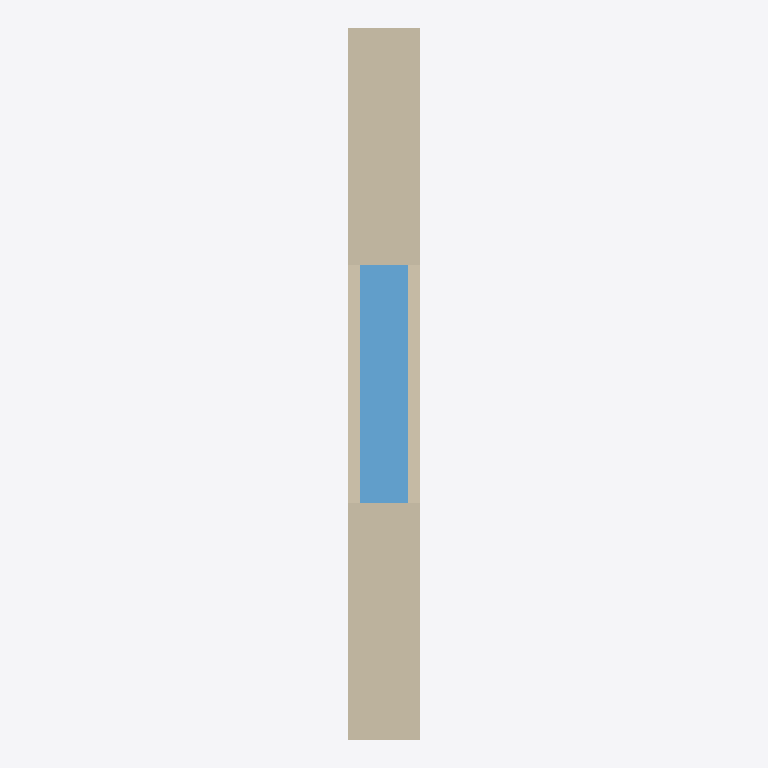
Plan cut of the same IFC building model at storey 'Synthetic storey' (level 0.40 m, cut at 1.80 m), seen from above with north up, elements coloured by IFC class: 1 wall (beige), 1 window (light blue). Cut surfaces are drawn darker.
Extent 0.3 m × 3.0 m × 2.0 m (x, y, z). Storeys (1): Synthetic storey at 0.40 m. Elements (2): 1 IfcWall, 1 IfcWindow.

HEADER;
FILE_DESCRIPTION(('ViewDefinition [CoordinationView]'),'2;1');
FILE_NAME('anonymous-native-wall.ifc','1970-01-01T00:00:00',('Anonymous synthetic fixture'),('Anonymous synthetic fixture'),'anonymous native fixture','anonymous native fixture','');
FILE_SCHEMA(('IFC4'));
ENDSEC;
DATA;
#6=IFCPROJECT('2snkMciofPQvrg1FvI3GXo',$,'Synthetic project',$,$,$,$,(#3),#5);
#12=IFCSITE('0EfWexCFnMZRESo82xzAPv',$,'Synthetic site',$,$,#11,$,$,.ELEMENT.,$,$,$,$,$);
#18=IFCBUILDING('2hpzX2GVDK99187JnE1xsv',$,'Synthetic building',$,$,#17,$,$,.ELEMENT.,$,$,$);
#24=IFCBUILDINGSTOREY('3i1T3u9JnM_OhYHkKfMS_d',$,'Synthetic storey',$,$,#23,$,$,.ELEMENT.,0.0);
#46=IFCWALL('3IisgZuAjRpu5yPVhQTI7m',$,'Synthetic wall',$,$,#44,#45,$,.NOTDEFINED.);
#80=IFCWINDOW('0mAVOhr$1OYRp0TOcJ257F',$,'Synthetic filling',$,$,#70,#79,$,1000.0,1000.0,.WINDOW.,.NOTDEFINED.,$);
ENDSEC;
